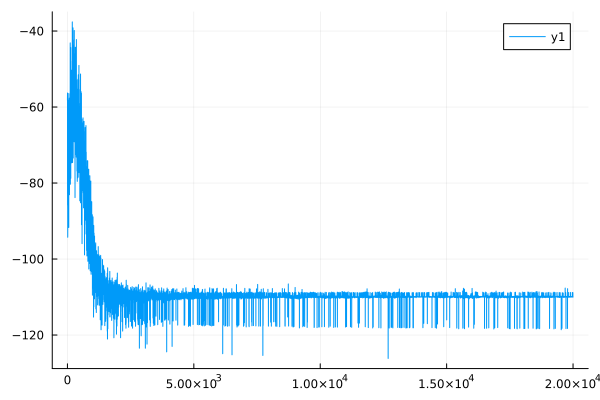

Source data for this figure (header and first rows):
0	-58.224363167035456
1	-57.33
2	-56.91
3	-56.3
4	-82.82
5	-82.09
6	-85.81
7	-85.31
8	-69.87
9	-69.27
10	-86.71
11	-86.15
12	-94.27
13	-93.73
14	-90.48
15	-89.9
16	-59.68
17	-59.2
18	-79.6
19	-79.1
20	-65.78
21	-65.27
22	-74.31
23	-73.88
24	-82.48
25	-82.05
26	-85.77
27	-85.45
28	-56.81
29	-56.43
30	-70.16
31	-69.82
32	-74.73
33	-74.38
34	-75.8
35	-75.51
36	-58.46
37	-58.14
38	-83.14
39	-82.85
40	-76.46
41	-76.2
42	-65.47
43	-65.21
44	-67.36
45	-67.13
46	-62.31
47	-62.06
48	-73.34
49	-73.18
50	-76.54
51	-76.39
52	-91.7
53	-91.54
54	-69.7
55	-69.51
56	-82.55
57	-82.38
58	-64.83
59	-64.67
60	-59.91
... 19,939 more rows
